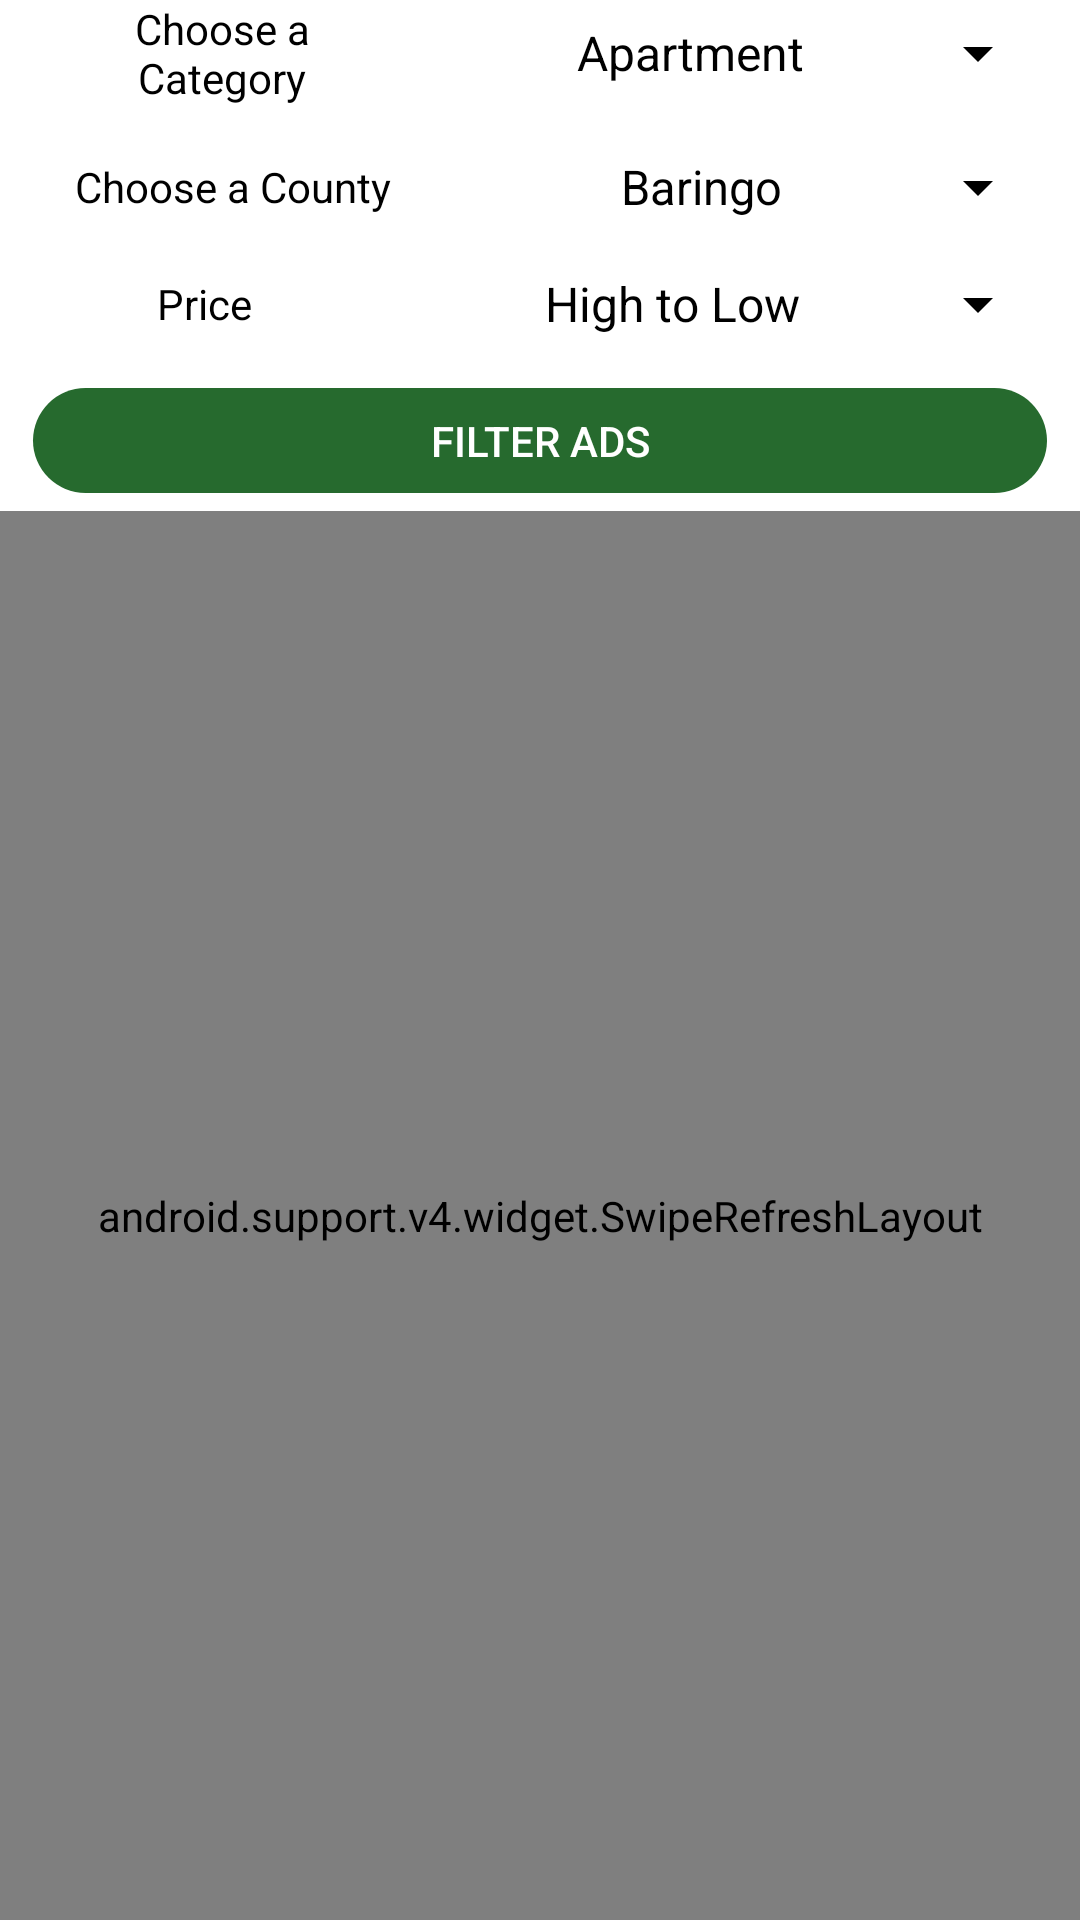

Android layout source for this screen:
<!-- AndroidManifest.xml: application theme AppTheme -->
<!-- res/layout/fragment_filter_ads.xml -->
<LinearLayout xmlns:android="http://schemas.android.com/apk/res/android"
    xmlns:tools="http://schemas.android.com/tools"
    android:layout_width="match_parent"
    android:layout_height="match_parent"
    android:background="@color/white"
    android:orientation="vertical">

    <LinearLayout
        android:layout_width="match_parent"
        android:layout_height="wrap_content"
        android:orientation="horizontal">

        <TextView
            android:layout_width="wrap_content"
            android:layout_height="wrap_content"
            android:layout_gravity="center"
            android:layout_marginLeft="10dp"
            android:layout_marginRight="10dp"
            android:layout_weight="1"
            android:gravity="center"
            android:paddingEnd="15dp"
            android:paddingStart="15dp"
            android:text="Choose a Category"
            android:textColor="@color/black" />

        <Spinner
            android:id="@+id/category_spinner"
            android:layout_width="wrap_content"
            android:layout_height="wrap_content"
            android:layout_gravity="center"
            android:layout_marginLeft="10dp"
            android:layout_marginRight="10dp"
            android:layout_weight="1"
            android:entries="@array/category_array"
            android:textAlignment="center" />
    </LinearLayout>

    <LinearLayout
        android:layout_width="match_parent"
        android:layout_height="wrap_content"
        android:layout_marginTop="15dp"
        android:orientation="horizontal">

        <TextView
            android:layout_width="wrap_content"
            android:layout_height="wrap_content"
            android:layout_gravity="center"
            android:layout_marginLeft="10dp"
            android:layout_marginRight="10dp"
            android:layout_weight="1"
            android:gravity="center"
            android:paddingEnd="15dp"
            android:paddingStart="15dp"
            android:text="Choose a County"
            android:textColor="@color/black" />

        <Spinner
            android:id="@+id/county_spinner"
            android:layout_width="wrap_content"
            android:layout_height="wrap_content"
            android:layout_gravity="center"
            android:layout_marginLeft="10dp"
            android:layout_marginRight="10dp"
            android:layout_weight="1"
            android:entries="@array/counties_array"
            android:gravity="center"
            android:textAlignment="center" />
    </LinearLayout>

    <LinearLayout
        android:layout_width="match_parent"
        android:layout_height="wrap_content"
        android:layout_marginTop="15dp"
        android:orientation="horizontal">

        <TextView
            android:layout_width="wrap_content"
            android:layout_height="wrap_content"
            android:layout_gravity="center"
            android:layout_marginLeft="10dp"
            android:layout_marginRight="10dp"
            android:layout_weight="1"
            android:gravity="center"
            android:paddingEnd="15dp"
            android:paddingStart="15dp"
            android:text="Price"
            android:textColor="@color/black" />

        <Spinner
            android:id="@+id/price_spinner"
            android:layout_width="wrap_content"
            android:layout_height="wrap_content"
            android:layout_gravity="center"
            android:layout_marginLeft="10dp"
            android:layout_marginRight="10dp"
            android:layout_weight="1"
            android:entries="@array/price_array"
            android:gravity="center"
            android:textAlignment="center" />
    </LinearLayout>

    <Button
        android:id="@+id/b_filter"
        android:layout_width="match_parent"
        android:layout_height="37dp"
        android:layout_centerInParent="true"
        android:layout_marginRight="10dp"
        android:layout_marginLeft="10dp"
        android:layout_marginTop="15dp"
        android:layout_marginBottom="5dp"
        android:background="@drawable/bg_button2"
        android:gravity="center"
        android:text="Filter Ads"
        android:textColor="@color/white" />

    <RelativeLayout
        android:layout_width="match_parent"
        android:layout_height="match_parent">

        <ImageView
            android:id="@+id/available"
            android:layout_width="150dp"
            android:layout_height="wrap_content"
            android:layout_centerHorizontal="true"
            android:layout_centerInParent="true"
            android:layout_centerVertical="true"
            android:src="@drawable/no_records" />

        <android.support.v4.widget.SwipeRefreshLayout xmlns:android="http://schemas.android.com/apk/res/android"
            xmlns:tools="http://schemas.android.com/tools"
            android:id="@+id/swipe_refresh_layout"
            android:layout_width="match_parent"
            android:layout_height="match_parent"
            android:background="@color/white">

            <GridView
                android:id="@+id/GetAdsListView"
                android:layout_width="match_parent"
                android:layout_height="match_parent"
                android:layout_marginEnd="10dp"
                android:layout_marginStart="10dp"
                android:background="@color/white"
                android:gravity="center"
                android:horizontalSpacing="20dp"
                android:numColumns="2"
                android:scrollbars="none"
                android:stretchMode="columnWidth"
                android:verticalSpacing="25dp"
                tools:listitem="@layout/get_all_ads_list_view_cell" />
        </android.support.v4.widget.SwipeRefreshLayout>
    </RelativeLayout>
</LinearLayout>
<!-- res/layout/get_all_ads_list_view_cell.xml (included above) -->
<?xml version="1.0" encoding="utf-8"?>
<android.support.v7.widget.CardView xmlns:android="http://schemas.android.com/apk/res/android"
    xmlns:card_view="http://schemas.android.com/apk/res-auto"
    android:layout_width="match_parent"
    android:layout_height="wrap_content"
    card_view:cardCornerRadius="5dp">

    <LinearLayout xmlns:android="http://schemas.android.com/apk/res/android"
        android:layout_width="match_parent"
        android:layout_height="wrap_content"
        android:layout_gravity="center"
        android:background="@color/gray"
        android:descendantFocusability="blocksDescendants"
        android:gravity="center"
        android:orientation="vertical">

        <RelativeLayout
            android:layout_width="wrap_content"
            android:layout_height="140dp"
            android:layout_gravity="center"
            android:gravity="center">

            <ProgressBar
                android:layout_width="wrap_content"
                android:layout_height="wrap_content"
                android:layout_centerInParent="true"
                android:layout_gravity="center" />

            <ImageView
                android:id="@+id/ad_pic"
                android:layout_width="wrap_content"
                android:layout_height="wrap_content"
                android:layout_centerInParent="true"
                android:layout_gravity="center"
                android:scaleType="centerCrop" />

            <TextView
                android:id="@+id/top"
                android:layout_width="60dp"
                android:layout_height="30dp"
                android:layout_alignParentLeft="true"
                android:layout_alignParentStart="true"
                android:layout_margin="3dp"
                android:gravity="center"
                android:paddingEnd="5dp"
                android:paddingStart="5dp"
                android:text="."
                android:textColor="@color/black"
                android:textSize="11sp" />

            <TextView
                android:id="@+id/price"
                android:layout_width="match_parent"
                android:layout_height="33dp"
                android:layout_alignParentBottom="true"
                android:background="#AA000000"
                android:gravity="center"
                android:lines="1"
                android:text="Kes 10,500,00"
                android:textColor="@color/white"
                android:textStyle="bold" />
        </RelativeLayout>

        <TextView
            android:id="@+id/title"
            android:layout_width="match_parent"
            android:layout_height="wrap_content"
            android:layout_gravity="center"
            android:layout_marginBottom="3dp"
            android:layout_marginEnd="10dp"
            android:layout_marginStart="10dp"
            android:layout_marginTop="3dp"
            android:gravity="start"
            android:lines="1"
            android:text="Title"
            android:textColor="@color/colorPrimaryDark"
            android:textSize="14sp" />

        <View
            android:layout_width="match_parent"
            android:layout_height="1dp"
            android:layout_marginEnd="10dp"
            android:layout_marginStart="10dp"
            android:background="@color/white" />

        <TextView
            android:id="@+id/location"
            android:layout_width="match_parent"
            android:layout_height="wrap_content"
            android:layout_gravity="center"
            android:layout_marginBottom="3dp"
            android:layout_marginEnd="10dp"
            android:layout_marginStart="10dp"
            android:layout_marginTop="3dp"
            android:autoLink="all"
            android:drawableLeft="@drawable/ic_place_black_24dp"
            android:drawablePadding="10dp"
            android:drawableStart="@drawable/ic_place_black_24dp"
            android:fontFamily="serif"
            android:gravity="end"
            android:text="location"
            android:textColor="@color/colorPrimaryDark"
            android:textStyle="normal" />

        <TextView
            android:id="@+id/date"
            android:layout_width="match_parent"
            android:layout_height="wrap_content"
            android:layout_gravity="center"
            android:layout_marginBottom="3dp"
            android:layout_marginEnd="10dp"
            android:layout_marginStart="10dp"
            android:layout_marginTop="3dp"
            android:drawableLeft="@drawable/ic_date_range_black_24dp"
            android:drawablePadding="10dp"
            android:drawableStart="@drawable/ic_date_range_black_24dp"
            android:gravity="end"
            android:text="365 days ago"
            android:textColor="@color/colorPrimaryDark"
            android:textSize="12sp" />

        <TextView
            android:id="@+id/views"
            android:layout_width="match_parent"
            android:layout_height="wrap_content"
            android:layout_gravity="center"
            android:layout_marginBottom="3dp"
            android:layout_marginEnd="10dp"
            android:layout_marginStart="10dp"
            android:layout_marginTop="3dp"
            android:drawableLeft="@drawable/ic_visibility_black_24dp"
            android:drawablePadding="10dp"
            android:drawableStart="@drawable/ic_visibility_black_24dp"
            android:gravity="end"
            android:text="999"
            android:textColor="@color/colorPrimaryDark"
            android:textSize="12sp" />

    </LinearLayout>
</android.support.v7.widget.CardView>
<!-- resources referenced by this layout -->
<resources>
  <string-array name="category_array">
          <item>Apartment</item>
          <item>Bungalow</item>
          <item>Commercial Building</item>
          <item>Godown</item>
          <item>Holiday Rental</item>
          <item>House</item>
          <item>Land</item>
          <item>Maisonette</item>
          <item>Office</item>
          <item>Plot</item>
          <item>Shop</item>
          <item>Short Term Rental</item>
          <item>Studio</item>
          <item>Villa</item>
      </string-array>
  <string-array name="price_array">
          <item>High to Low</item>
          <item>Low to High</item>
      </string-array>
  <color name="black">#000000</color>
  <color name="colorPrimaryDark">#266A2E</color>
  <color name="gray">#e3e3e3</color>
  <color name="white">#FFFFFF</color>
  <!-- drawable bg_button2 (drawable) -->
  <?xml version="1.0" encoding="utf-8"?>
  <shape xmlns:android="http://schemas.android.com/apk/res/android">
      <solid android:color="#266A2E" />
      <stroke
          android:width="2dp"
          android:color="#00000000" />
      <corners android:radius="80dp" />
      <padding
          android:bottom="7dp"
          android:left="7dp"
          android:right="7dp"
          android:top="7dp" />
  </shape>
  <!-- drawable ic_date_range_black_24dp (drawable) -->
  <vector xmlns:android="http://schemas.android.com/apk/res/android"
          android:width="20dp"
          android:height="20dp"
          android:viewportWidth="24.0"
          android:viewportHeight="24.0">
      <path
          android:fillColor="#266A2E"
          android:pathData="M9,11L7,11v2h2v-2zM13,11h-2v2h2v-2zM17,11h-2v2h2v-2zM19,4h-1L18,2h-2v2L8,4L8,2L6,2v2L5,4c-1.11,0 -1.99,0.9 -1.99,2L3,20c0,1.1 0.89,2 2,2h14c1.1,0 2,-0.9 2,-2L21,6c0,-1.1 -0.9,-2 -2,-2zM19,20L5,20L5,9h14v11z"/>
  </vector>
  <!-- drawable ic_place_black_24dp (drawable) -->
  <vector xmlns:android="http://schemas.android.com/apk/res/android"
          android:width="20dp"
          android:height="20dp"
          android:viewportWidth="24.0"
          android:viewportHeight="24.0">
      <path
          android:fillColor="#266A2E"
          android:pathData="M12,2C8.13,2 5,5.13 5,9c0,5.25 7,13 7,13s7,-7.75 7,-13c0,-3.87 -3.13,-7 -7,-7zM12,11.5c-1.38,0 -2.5,-1.12 -2.5,-2.5s1.12,-2.5 2.5,-2.5 2.5,1.12 2.5,2.5 -1.12,2.5 -2.5,2.5z"/>
  </vector>
  <!-- drawable ic_visibility_black_24dp (drawable-v21) -->
  <vector xmlns:android="http://schemas.android.com/apk/res/android"
          android:width="20dp"
          android:height="20dp"
          android:viewportWidth="24.0"
          android:viewportHeight="24.0">
      <path
          android:fillColor="#266A2E"
          android:pathData="M12,4.5C7,4.5 2.73,7.61 1,12c1.73,4.39 6,7.5 11,7.5s9.27,-3.11 11,-7.5c-1.73,-4.39 -6,-7.5 -11,-7.5zM12,17c-2.76,0 -5,-2.24 -5,-5s2.24,-5 5,-5 5,2.24 5,5 -2.24,5 -5,5zM12,9c-1.66,0 -3,1.34 -3,3s1.34,3 3,3 3,-1.34 3,-3 -1.34,-3 -3,-3z"/>
  </vector>
  <style name="AppTheme" parent="AppTheme.Base">
          <item name="colorPrimary">@color/colorPrimary</item>
          <item name="colorPrimaryDark">@color/colorPrimaryDark</item>
          <item name="colorAccent">@color/red</item>
          <item name="android:displayOptions">disableHome</item>
          <item name="android:windowActionBar">false</item>
          <item name="android:windowNoTitle">true</item>
      </style>
  <style name="AppTheme.Base" parent="Theme.AppCompat.Light.NoActionBar">
          
          <item name="colorPrimary">@color/colorPrimary</item>
          <item name="colorPrimaryDark">@color/colorPrimaryDark</item>
          <item name="colorAccent">@color/red</item>
          <item name="android:textColorPrimary">@color/black</item>
          <item name="android:textColorSecondary">@color/black</item>
      </style>
  <color name="colorPrimary">#266A2E</color>
  <color name="red">#FF0000</color>
</resources>
